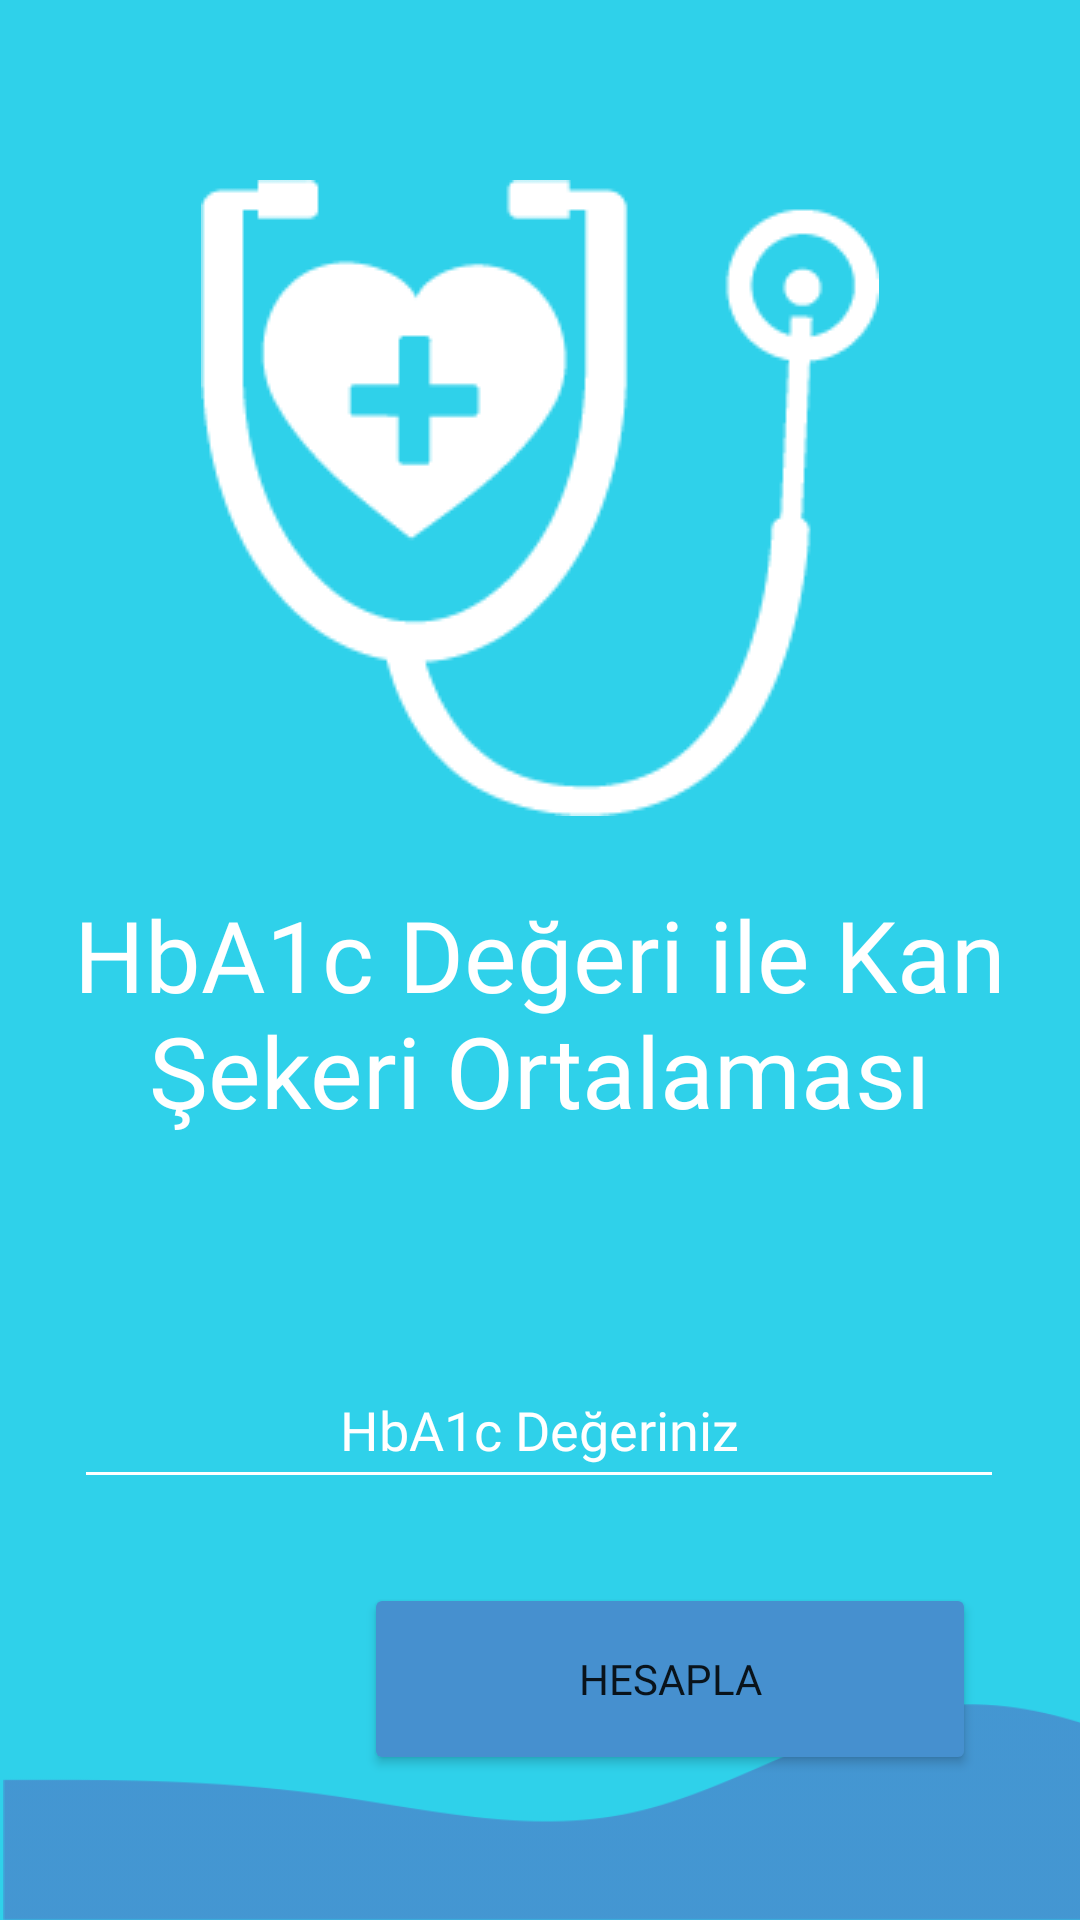

Reconstruct the res/layout file that produces this screen, plus the resources it refers to.
<!-- AndroidManifest.xml: application theme Theme.HbA1c -->
<!-- res/layout/activity_main2.xml -->
<?xml version="1.0" encoding="utf-8"?>
<androidx.constraintlayout.widget.ConstraintLayout xmlns:android="http://schemas.android.com/apk/res/android"
    xmlns:app="http://schemas.android.com/apk/res-auto"
    xmlns:tools="http://schemas.android.com/tools"
    android:layout_width="match_parent"
    android:layout_height="match_parent"
    tools:context=".MainActivity2">


    <ImageView
        android:id="@+id/imageView"
        android:layout_width="match_parent"
        android:layout_height="match_parent"
        android:rotationY="180"
        android:scaleType="centerCrop"
        android:src="@drawable/bg2"
        tools:layout_editor_absoluteX="0dp"
        tools:layout_editor_absoluteY="-9dp" />

    <TextView
        android:id="@+id/textView2"
        android:layout_width="match_parent"
        android:layout_height="wrap_content"
        android:layout_marginTop="24dp"
        android:fontFamily="@font/comfortaa_l"
        android:text="HbA1c Değeri ile Kan Şekeri Ortalaması"
        android:textAlignment="center"
        android:textColor="@color/white"
        android:textSize="16pt"
        app:layout_constraintEnd_toEndOf="parent"
        app:layout_constraintHorizontal_bias="0.0"
        app:layout_constraintStart_toStartOf="parent"
        app:layout_constraintTop_toBottomOf="@+id/imageView2" />

    <ImageView
        android:id="@+id/imageView2"
        android:layout_width="match_parent"
        android:layout_height="wrap_content"
        android:layout_marginTop="60dp"
        app:layout_constraintTop_toTopOf="@+id/imageView"
        app:srcCompat="@drawable/navbar"
        tools:layout_editor_absoluteX="0dp" />

    <EditText
        android:id="@+id/field1"
        android:layout_width="310dp"
        android:layout_height="49dp"
        android:layout_marginTop="72dp"
        android:backgroundTint="#FFFFFF"
        android:ems="10"
        android:fontFamily="@font/comfortaa_bold"
        android:hint="HbA1c Değeriniz"
        android:inputType="number|numberDecimal"
        android:textAlignment="center"
        android:textColor="#FFFFFF"
        android:textColorHint="@color/white"
        app:layout_constraintEnd_toEndOf="parent"
        app:layout_constraintHorizontal_bias="0.493"
        app:layout_constraintStart_toStartOf="parent"
        app:layout_constraintTop_toBottomOf="@+id/textView2" />

    <Button
        android:id="@+id/button"
        android:layout_width="204dp"
        android:layout_height="64dp"
        android:layout_marginTop="28dp"
        android:backgroundTint="#4690cf"
        android:fontFamily="@font/comfortaa_bold"
        android:text="HESAPLA"
        app:layout_constraintEnd_toEndOf="parent"
        app:layout_constraintHorizontal_bias="0.777"
        app:layout_constraintStart_toStartOf="parent"
        app:layout_constraintTop_toBottomOf="@+id/field1" />

    <ImageView
        android:id="@+id/imageView3"
        android:layout_width="422dp"
        android:layout_height="72dp"
        app:layout_constraintBottom_toBottomOf="@+id/imageView"
        app:layout_constraintTop_toBottomOf="@+id/button"
        app:layout_constraintVertical_bias="1.0"
        app:srcCompat="@drawable/wave"
        tools:layout_editor_absoluteX="-15dp" />

</androidx.constraintlayout.widget.ConstraintLayout>
<!-- resources referenced by this layout -->
<resources>
  <color name="white">#FFFFFFFF</color>
  <!-- drawable bg2: png bitmap (drawable, 12478 bytes) -->
  <!-- drawable navbar: png bitmap (drawable, 5507 bytes) -->
  <!-- drawable wave: png bitmap (drawable, 5199 bytes) -->
  <style name="Theme.HbA1c" parent="Theme.MaterialComponents.DayNight.NoActionBar">
          
          <item name="colorPrimary">@color/purple_500</item>
          <item name="colorPrimaryVariant">@color/purple_700</item>
          <item name="colorOnPrimary">@color/white</item>
          
          <item name="colorSecondary">@color/teal_200</item>
          <item name="colorSecondaryVariant">@color/teal_700</item>
          <item name="colorOnSecondary">@color/black</item>
          
          <item name="android:statusBarColor" tools:targetApi="l">?attr/colorPrimaryVariant</item>
          
      </style>
  <color name="purple_500">#FF6200EE</color>
  <color name="purple_700">#FF3700B3</color>
  <color name="teal_200">#FF03DAC5</color>
  <color name="teal_700">#FF018786</color>
  <color name="black">#FF000000</color>
</resources>
